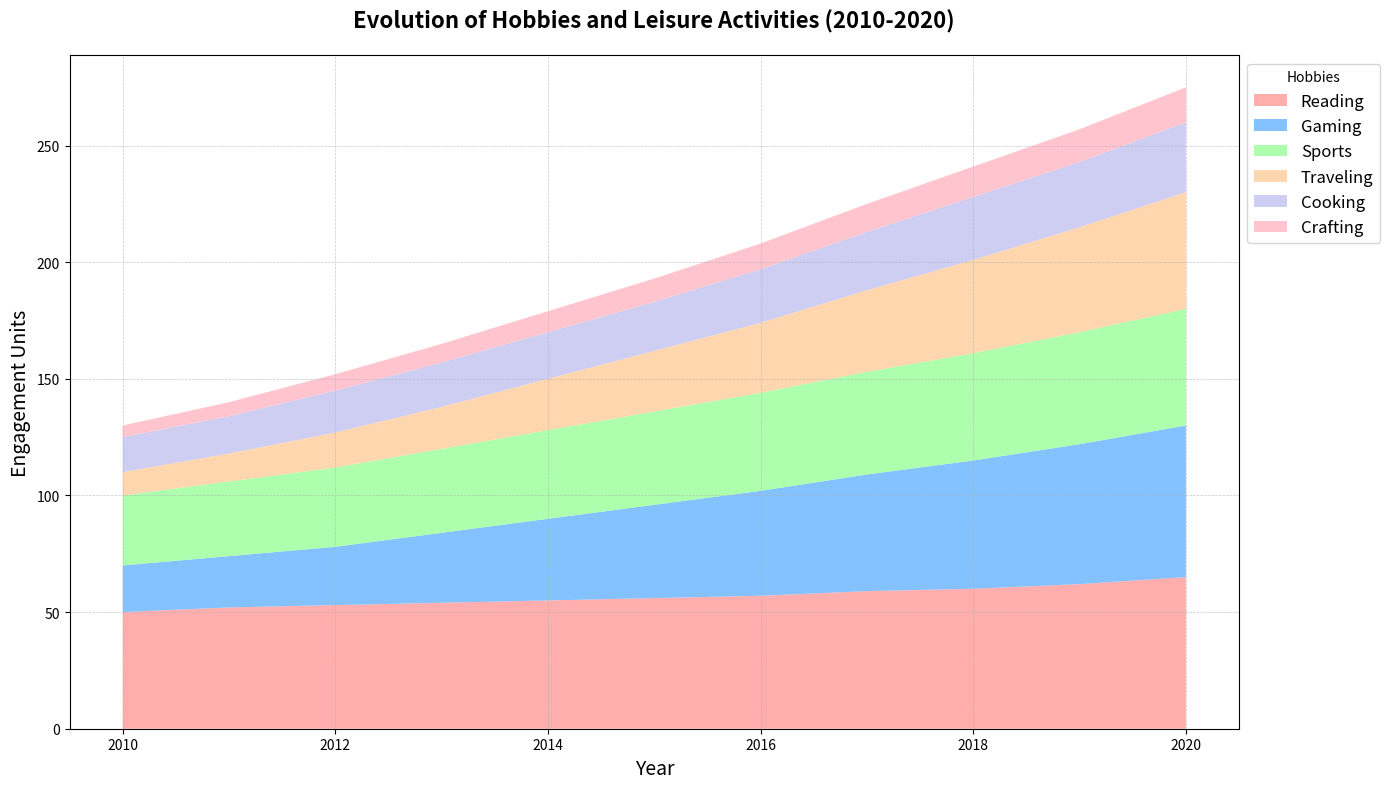

Source code (Python):
import matplotlib.pyplot as plt
import numpy as np

# Backstory: We are analyzing the growth of various types of hobbies and leisure activities from 2010 to 2020.
# The chart visualizes how people's engagement in different hobbies has evolved over the years, helping trend analysts understand the shifting patterns of leisure preferences.

# Define the years
years = np.arange(2010, 2021)

# Define engagement data for each hobby (in arbitrary engagement units)
reading = np.array([50, 52, 53, 54, 55, 56, 57, 59, 60, 62, 65])
gaming = np.array([20, 22, 25, 30, 35, 40, 45, 50, 55, 60, 65])
sports = np.array([30, 32, 34, 36, 38, 40, 42, 44, 46, 48, 50])
traveling = np.array([10, 12, 15, 18, 22, 26, 30, 35, 40, 45, 50])
cooking = np.array([15, 16, 18, 19, 20, 21, 23, 25, 27, 28, 30])
crafting = np.array([5, 6, 7, 8, 9, 10, 11, 12, 13, 14, 15])

# Stack data for plotting
hobbies_data = np.vstack([reading, gaming, sports, traveling, cooking, crafting])

# Define the colors
colors = ['#FF9999', '#66B3FF', '#99FF99', '#FFCC99', '#C2C2F0', '#FFB6C1']

# Create the stacked area chart
plt.figure(figsize=(14, 8))
plt.stackplot(years, hobbies_data, labels=['Reading', 'Gaming', 'Sports', 'Traveling', 'Cooking', 'Crafting'], colors=colors, alpha=0.8)

# Title and axis labels
plt.title('Evolution of Hobbies and Leisure Activities (2010-2020)', fontsize=16, fontweight='bold', pad=20)
plt.xlabel('Year', fontsize=14)
plt.ylabel('Engagement Units', fontsize=14)

# Adding gridlines for better readability
plt.grid(visible=True, which='both', linestyle='--', linewidth=0.5, alpha=0.7)

# Place legend outside the plot
plt.legend(loc='upper left', bbox_to_anchor=(1, 1), fontsize=12, title='Hobbies')

# Adjust layout to prevent overlap
plt.tight_layout()

# Show the plot
plt.show()
